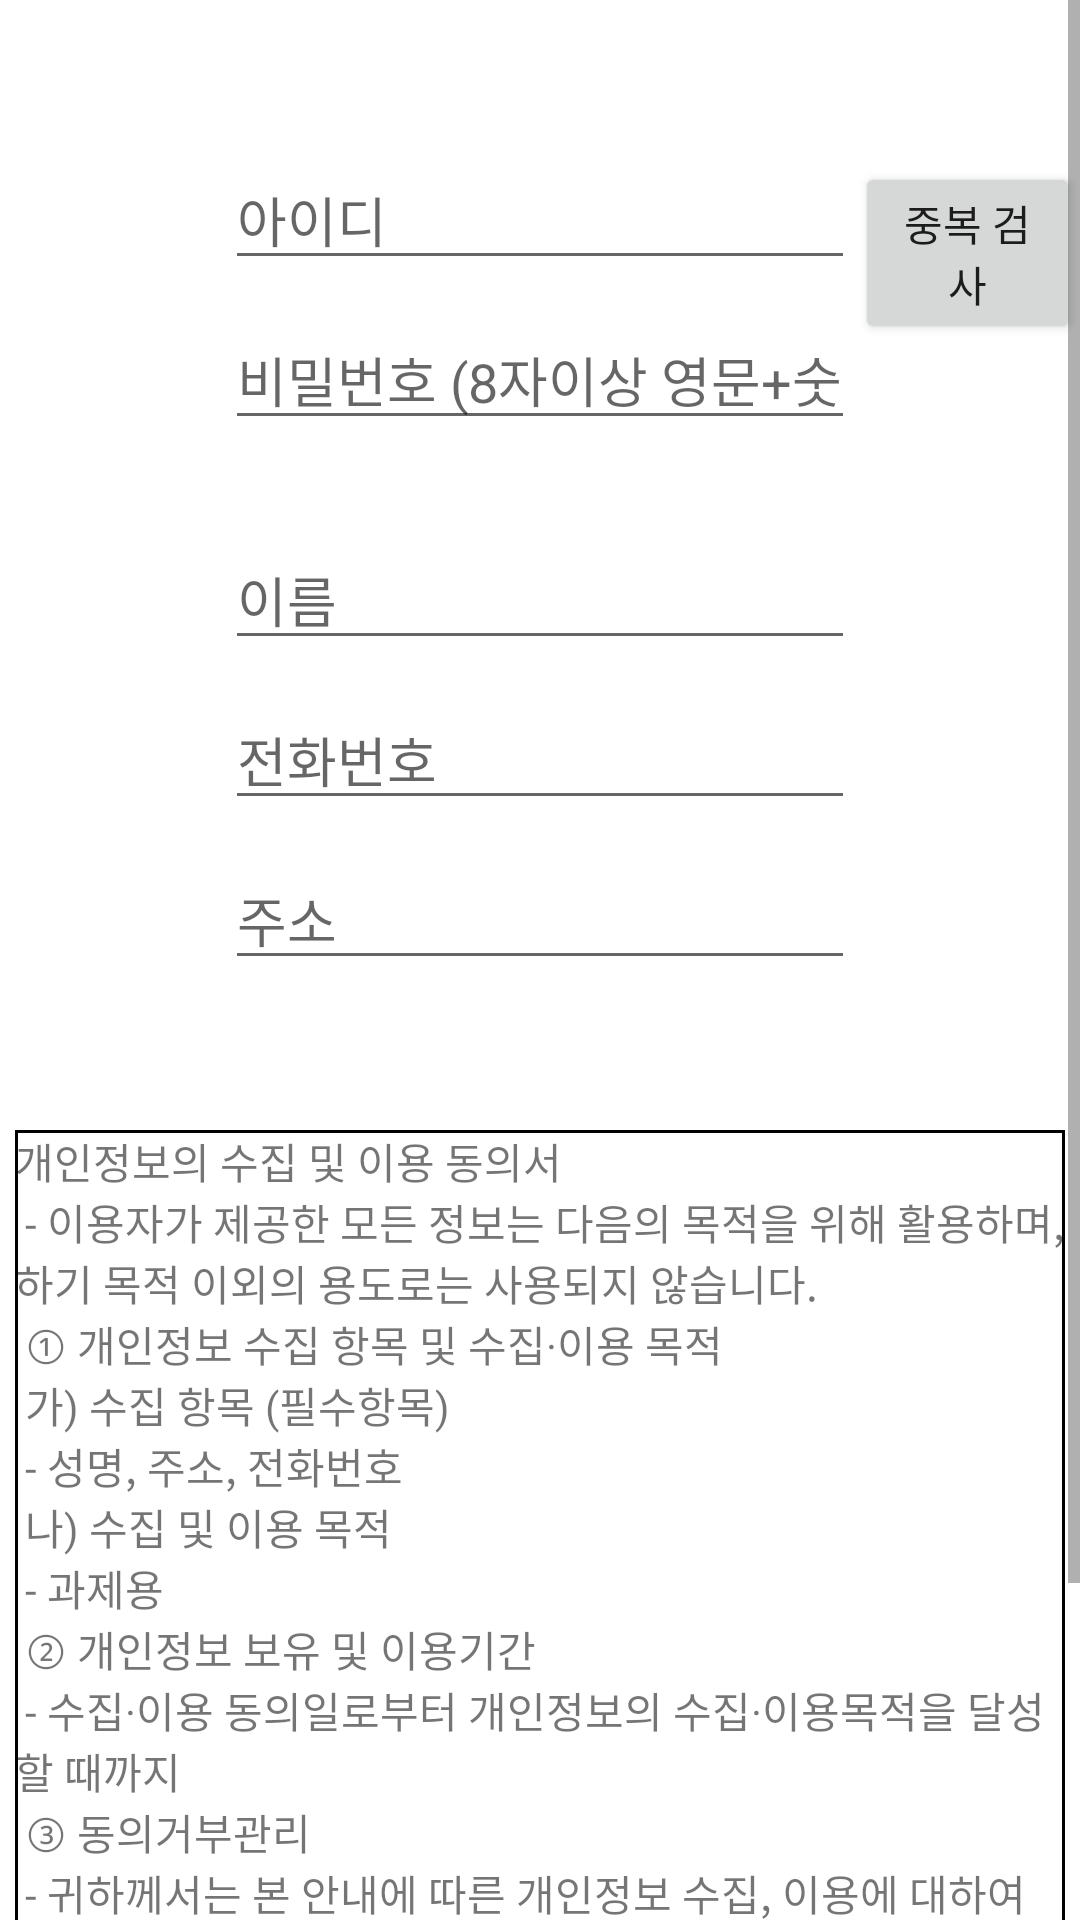

Write the Android layout XML for this screen, with the resource values it uses.
<!-- AndroidManifest.xml: application theme Theme.Mp_assignment -->
<!-- res/layout/second.xml -->
<?xml version="1.0" encoding="utf-8"?>
<ScrollView xmlns:android="http://schemas.android.com/apk/res/android"
    android:layout_width="match_parent"
    android:layout_height="match_parent">
    <RelativeLayout xmlns:android="http://schemas.android.com/apk/res/android"
        android:layout_width="match_parent"
        android:layout_height="match_parent"
        >

        <EditText
            android:id="@+id/input_id"
            android:layout_width="wrap_content"
            android:layout_height="wrap_content"
            android:layout_centerHorizontal="true"
            android:layout_marginTop="50dp"
            android:layout_weight="1"
            android:ems="10"
            android:hint="아이디"
            android:inputType="textPersonName" />
        <Button
            android:id="@+id/btn_check_id"
            android:layout_width="wrap_content"
            android:layout_height="wrap_content"
            android:layout_toRightOf="@id/input_id"
            android:layout_alignBaseline="@id/input_id"
            android:text="중복 검사"/>

        <EditText
            android:id="@+id/input_password"
            android:layout_width="wrap_content"
            android:layout_height="wrap_content"
            android:layout_below="@id/input_id"
            android:layout_centerInParent="true"
            android:layout_marginTop="10dp"
            android:layout_weight="1"
            android:ems="10"
            android:hint="비밀번호 (8자이상 영문+숫자)"
            android:inputType="textPassword" />

        <EditText
            android:id="@+id/input_name"
            android:layout_width="wrap_content"
            android:layout_height="wrap_content"
            android:layout_below="@id/input_password"
            android:layout_centerInParent="true"
            android:layout_marginTop="30dp"
            android:layout_weight="1"
            android:ems="10"
            android:hint="이름"
            android:inputType="textPersonName" />

        <EditText
            android:id="@+id/input_number"
            android:layout_width="wrap_content"
            android:layout_height="wrap_content"
            android:layout_below="@id/input_name"
            android:layout_centerInParent="true"
            android:layout_marginTop="10dp"
            android:layout_weight="1"
            android:ems="10"
            android:hint="전화번호"
            android:inputType="number" />

        <EditText
            android:id="@+id/input_address"
            android:layout_width="wrap_content"
            android:layout_height="wrap_content"
            android:layout_below="@id/input_number"
            android:layout_centerInParent="true"
            android:layout_marginTop="10dp"
            android:layout_weight="1"
            android:ems="10"
            android:hint="주소"
            android:inputType="textPersonName" />

        <TextView
            android:id="@+id/textview_terms"
            android:layout_width="350dp"
            android:layout_height="wrap_content"
            android:layout_below="@id/input_address"
            android:layout_centerInParent="true"
            android:layout_marginTop="50dp"
            android:background="@drawable/edge"
            android:text="@string/terms" />

        <RadioGroup

            android:layout_width="wrap_content"
            android:layout_height="wrap_content"
            android:layout_below="@id/textview_terms"
            android:layout_centerInParent="true"
            android:orientation="horizontal">

            <RadioButton
                android:id="@+id/radio_accept"
                android:layout_width="wrap_content"
                android:layout_height="wrap_content"
                android:layout_marginEnd="20dp"
                android:text="동의" />

            <RadioButton
                android:id="@+id/radio_deny"
                android:layout_width="wrap_content"
                android:layout_height="wrap_content"
                android:text="비동의" />
        </RadioGroup>

        <Button
            android:id="@+id/register_done"
            android:layout_width="match_parent"
            android:layout_height="wrap_content"
            android:layout_below="@id/textview_terms"
            android:layout_centerInParent="true"
            android:layout_marginLeft="20dp"
            android:layout_marginTop="50dp"
            android:layout_marginRight="20dp"
            android:text="회원가입" />

    </RelativeLayout>
</ScrollView>
<!-- resources referenced by this layout -->
<resources>
  <!-- drawable edge (drawable) -->
  <?xml version="1.0" encoding="utf-8"?>
  <layer-list xmlns:android="http://schemas.android.com/apk/res/android">
      <item>
          <shape android:shape="rectangle">
              <stroke android:width="1dp" android:color="@color/black" />
              <solid android:color="#FFFFFFFF"/>
          </shape>
      </item>
  </layer-list>
  <string name="terms">
          개인정보의 수집 및 이용 동의서\n
          - 이용자가 제공한 모든 정보는 다음의 목적을 위해 활용하며, 하기 목적 이외의 용도로는 사용되지 않습니다.\n
          ① 개인정보 수집 항목 및 수집·이용 목적\n
           가) 수집 항목 (필수항목)\n
             - 성명, 주소, 전화번호\n
           나) 수집 및 이용 목적\n
             - 과제용\n
          ② 개인정보 보유 및 이용기간\n
           - 수집·이용 동의일로부터 개인정보의 수집·이용목적을 달성할 때까지\n
          ③ 동의거부관리\n
           - 귀하께서는 본 안내에 따른 개인정보 수집, 이용에 대하여 동의를 거부하실 권리가 있습니다.\n
      </string>
  <style name="Theme.Mp_assignment" parent="Theme.MaterialComponents.DayNight.DarkActionBar">
          
          <item name="colorPrimary">@color/purple_500</item>
          <item name="colorPrimaryVariant">@color/purple_700</item>
          <item name="colorOnPrimary">@color/white</item>
          
          <item name="colorSecondary">@color/teal_200</item>
          <item name="colorSecondaryVariant">@color/teal_700</item>
          <item name="colorOnSecondary">@color/black</item>
          
          <item name="android:statusBarColor" tools:targetApi="l">?attr/colorPrimaryVariant</item>
          
      </style>
  <!-- not gathered from this repository: default colours our renderer supplied (Android Studio template values) -->
  <color name="purple_500">#FF6200EE</color>
  <color name="purple_700">#FF3700B3</color>
  <color name="teal_200">#FF03DAC5</color>
  <color name="teal_700">#FF018786</color>
  <color name="black">#FF000000</color>
  <color name="white">#FFFFFFFF</color>
</resources>
